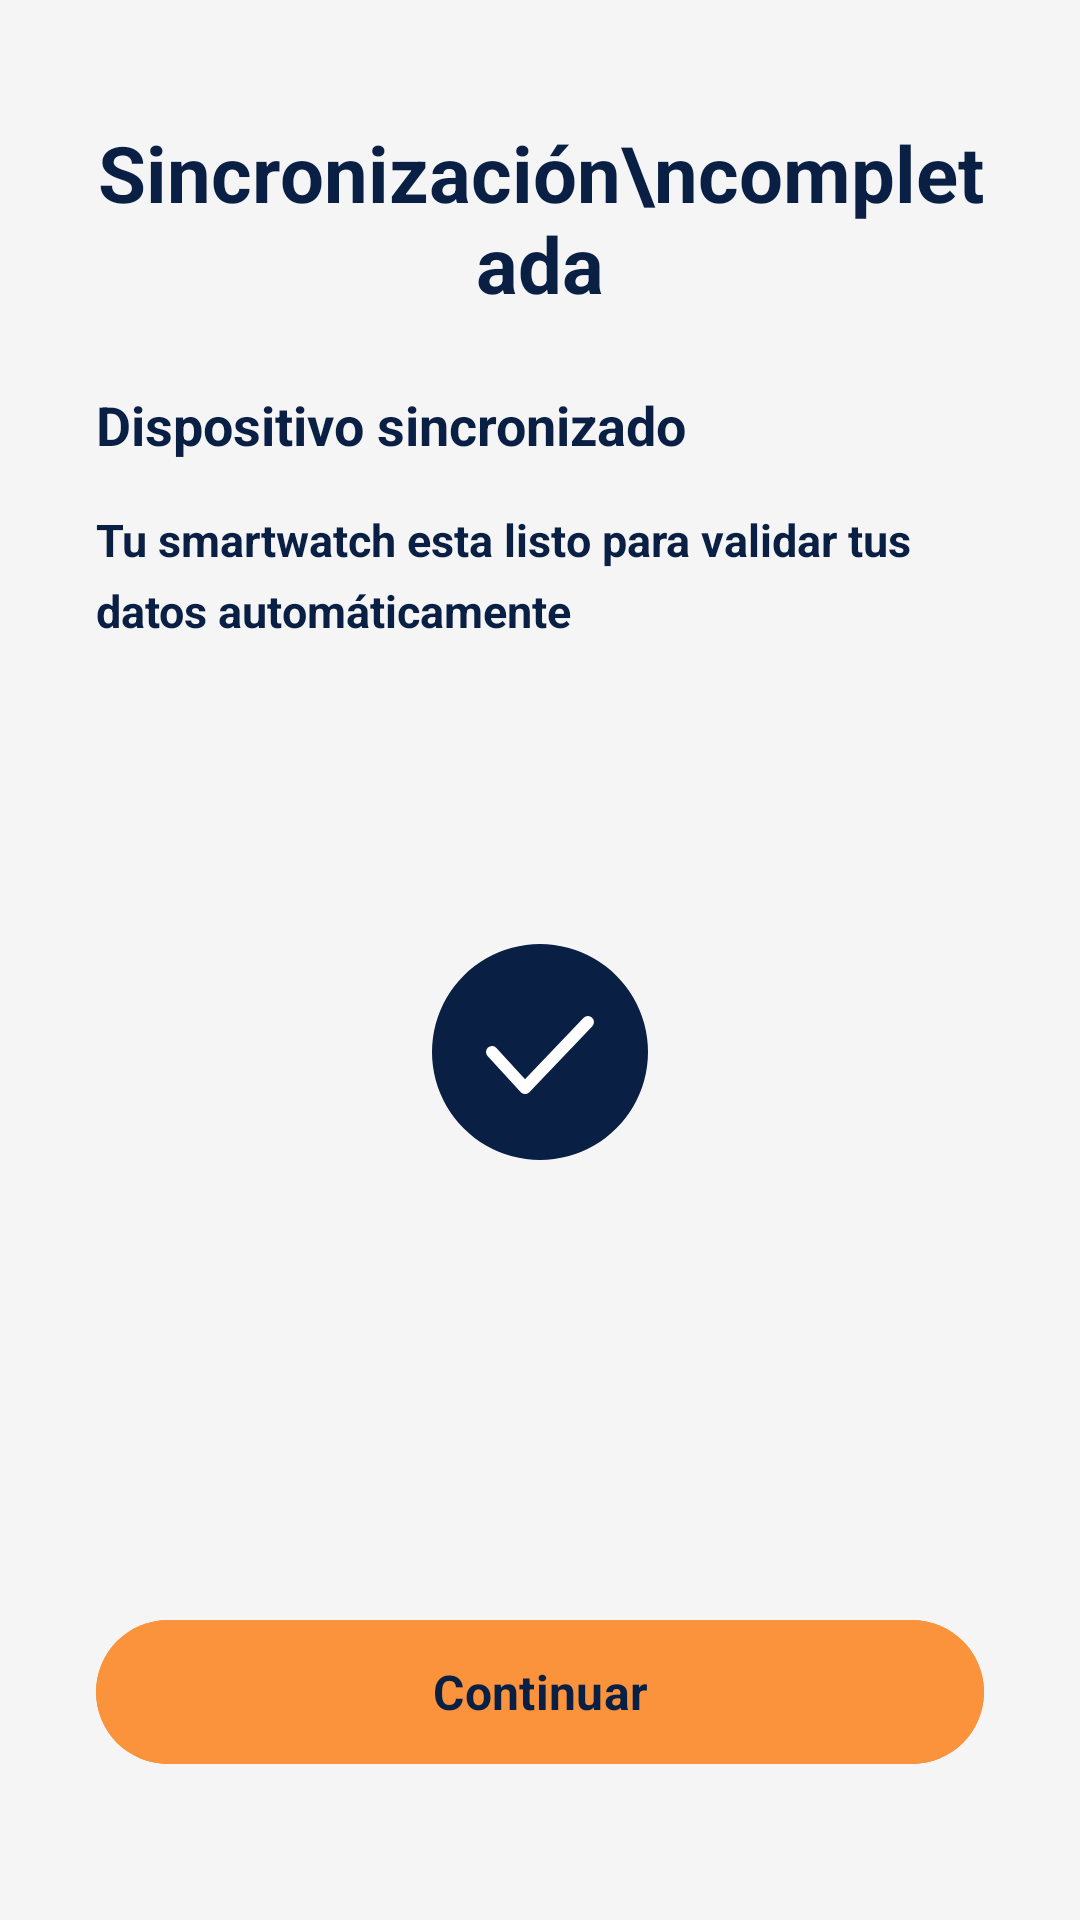

The Android layout XML behind this screen, and the referenced resources:
<!-- AndroidManifest.xml: activity theme Theme.TimaAppMovil -->
<!-- res/layout/activity_watch_synced.xml -->
<?xml version="1.0" encoding="utf-8"?>
<androidx.constraintlayout.widget.ConstraintLayout
    xmlns:android="http://schemas.android.com/apk/res/android"
    xmlns:app="http://schemas.android.com/apk/res-auto"
    android:layout_width="match_parent"
    android:layout_height="match_parent"
    android:background="@color/colorBackground"
    android:paddingHorizontal="32dp">

    
    <TextView
        android:id="@+id/tv_title"
        android:layout_width="0dp"
        android:layout_height="wrap_content"
        android:text="Sincronización\ncompletada"
        android:textSize="26sp"
        android:textStyle="bold"
        android:textColor="@color/colorPrimary"
        android:gravity="center"
        android:layout_marginTop="40dp"
        app:layout_constraintTop_toTopOf="parent"
        app:layout_constraintStart_toStartOf="parent"
        app:layout_constraintEnd_toEndOf="parent" />

    
    <TextView
        android:id="@+id/tv_subtitle"
        android:layout_width="0dp"
        android:layout_height="wrap_content"
        android:text="Dispositivo sincronizado"
        android:textSize="18sp"
        android:textStyle="bold"
        android:textColor="@color/colorPrimary"
        android:layout_marginTop="24dp"
        app:layout_constraintTop_toBottomOf="@id/tv_title"
        app:layout_constraintStart_toStartOf="parent"
        app:layout_constraintEnd_toEndOf="parent" />

    
    <TextView
        android:id="@+id/tv_description"
        android:layout_width="0dp"
        android:layout_height="wrap_content"
        android:text="Tu smartwatch esta listo para validar tus datos automáticamente"
        android:textSize="15sp"
        android:textColor="@color/colorPrimary"
        android:textStyle="bold"
        android:lineSpacingMultiplier="1.3"
        android:layout_marginTop="16dp"
        app:layout_constraintTop_toBottomOf="@id/tv_subtitle"
        app:layout_constraintStart_toStartOf="parent"
        app:layout_constraintEnd_toEndOf="parent" />

    
    <ImageView
        android:id="@+id/iv_check"
        android:layout_width="80dp"
        android:layout_height="80dp"
        android:src="@drawable/ic_checkmark"
        android:contentDescription="Sincronizado"
        app:layout_constraintTop_toBottomOf="@id/tv_description"
        app:layout_constraintBottom_toTopOf="@id/btn_continuar"
        app:layout_constraintStart_toStartOf="parent"
        app:layout_constraintEnd_toEndOf="parent"
        app:layout_constraintVertical_bias="0.4" />

    
    <com.google.android.material.button.MaterialButton
        android:id="@+id/btn_continuar"
        style="@style/TimaButtonPrimary"
        android:layout_width="0dp"
        android:layout_height="56dp"
        android:text="Continuar"
        android:layout_marginBottom="48dp"
        app:layout_constraintBottom_toBottomOf="parent"
        app:layout_constraintStart_toStartOf="parent"
        app:layout_constraintEnd_toEndOf="parent" />

</androidx.constraintlayout.widget.ConstraintLayout>
<!-- resources referenced by this layout -->
<resources>
  <color name="colorBackground">#F5F5F5</color>
  <color name="colorPrimary">#0A1F44</color>
  <!-- drawable ic_checkmark (drawable) -->
  <?xml version="1.0" encoding="utf-8"?>
  <vector xmlns:android="http://schemas.android.com/apk/res/android"
      android:width="80dp"
      android:height="80dp"
      android:viewportWidth="80"
      android:viewportHeight="80">
  
      
      <path
          android:fillColor="@color/colorPrimary"
          android:pathData="M40,4 A36,36 0 1,1 39.999,4 Z" />
  
      
      <path
          android:strokeColor="@color/colorOnPrimary"
          android:strokeWidth="4"
          android:strokeLineCap="round"
          android:strokeLineJoin="round"
          android:pathData="M24,40 L35,52 L56,30" />
  
  </vector>
  <style name="TimaButtonPrimary" parent="Widget.Material3.Button">
          <item name="android:backgroundTint">@color/colorSecondary</item>
          <item name="android:textColor">@color/colorOnSecondary</item>
          <item name="android:textSize">16sp</item>
          <item name="android:textStyle">bold</item>
          <item name="android:layout_width">match_parent</item>
          <item name="android:layout_height">56dp</item>
          <item name="cornerRadius">28dp</item>
          <item name="android:stateListAnimator">@null</item>
          <item name="elevation">0dp</item>
      </style>
  <color name="colorOnPrimary">#FFFFFF</color>
  <color name="colorSecondary">#FB933C</color>
  <color name="colorOnSecondary">#091F44</color>
  <color name="colorPrimaryVariant">#162E5E</color>
  <color name="colorSecondaryVariant">#E07820</color>
  <color name="colorTertiary">#FFF3E0</color>
  <color name="colorOnTertiary">#0A1F44</color>
  <color name="colorOnBackground">#1A1A1A</color>
  <color name="colorSurface">#FFFFFF</color>
  <color name="colorSurfaceVariant">#ECECEC</color>
  <color name="colorOnSurface">#1A1A1A</color>
  <color name="colorOnSurfaceVariant">#6B7280</color>
  <color name="colorError">#D32F2F</color>
  <color name="colorOnError">#FFFFFF</color>
  <color name="colorStatusBar">#0A1F44</color>
  <color name="colorNavigationBar">#FFFFFF</color>
  <color name="textPrimary">#1A1A1A</color>
  <color name="textSecondary">#6B7280</color>
  <color name="colorOutline">#D1D5DB</color>
</resources>
